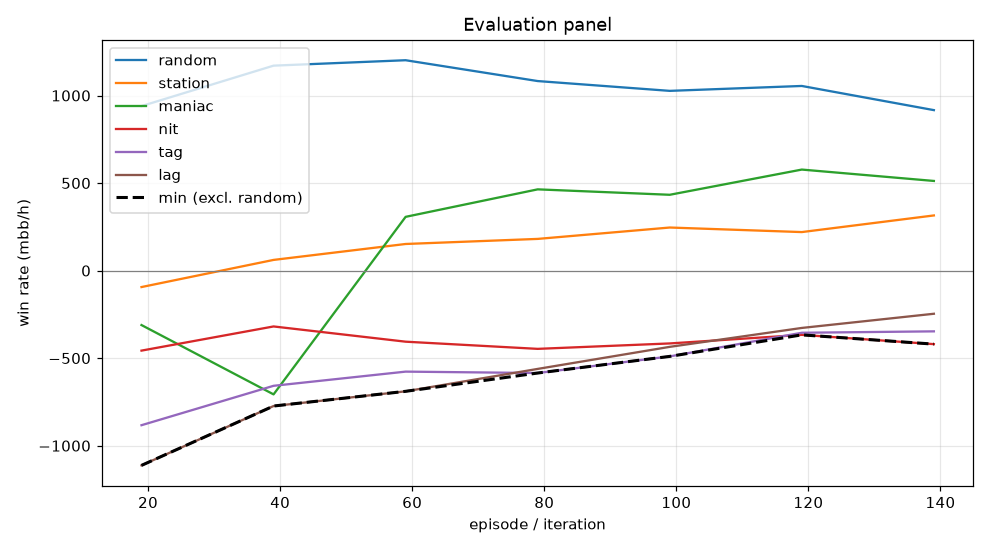

The data file committed next to this chart (first rows):
episode, min, mean, random_mean, random_se, station_mean, station_se, maniac_mean, maniac_se, nit_mean, nit_se, tag_mean, tag_se, lag_mean, lag_se, act_call, act_raise, act_fold, act_check
19, -1112, -571.5, 939.5, 90.5, -94.0, 81.14, -311.0, 258, -457.0, 90.23, -883.0, 120.3, -1112, 141.6, 0.2568, 0.4994, 0.1182, 0.1256
39, -773.5, -479.3, 1170, 97.09, 61.0, 71.85, -707.0, 260.8, -319.0, 107, -658.0, 129.7, -773.5, 144.7, 0.2364, 0.6175, 0.09429, 0.05183
59, -689.5, -242.7, 1202, 93.99, 152.0, 73.82, 307.0, 231.4, -406.0, 102.1, -577.0, 120.8, -689.5, 138.7, 0.2944, 0.547, 0.08959, 0.06899
79, -585.0, -189.7, 1082, 90, 181.0, 86.27, 464.0, 233, -447.0, 98.14, -585.0, 117.4, -561.5, 134.9, 0.329, 0.4557, 0.09515, 0.1201
99, -490.0, -132.5, 1026, 83.33, 246.0, 86.43, 433.0, 218.1, -416.0, 85.71, -490.0, 113.7, -435.5, 129.6, 0.3424, 0.383, 0.116, 0.1586
119, -367.0, -50.5, 1054, 81.9, 220.0, 79.9, 577.0, 224.7, -367.0, 82.62, -355.0, 106.5, -327.5, 123.5, 0.3487, 0.3707, 0.1065, 0.174
139, -420.0, -37.3, 916.5, 80.37, 315.0, 76.62, 512.0, 211.4, -420.0, 79.33, -347.0, 101.5, -246.5, 117.4, 0.3528, 0.3428, 0.1107, 0.1938
